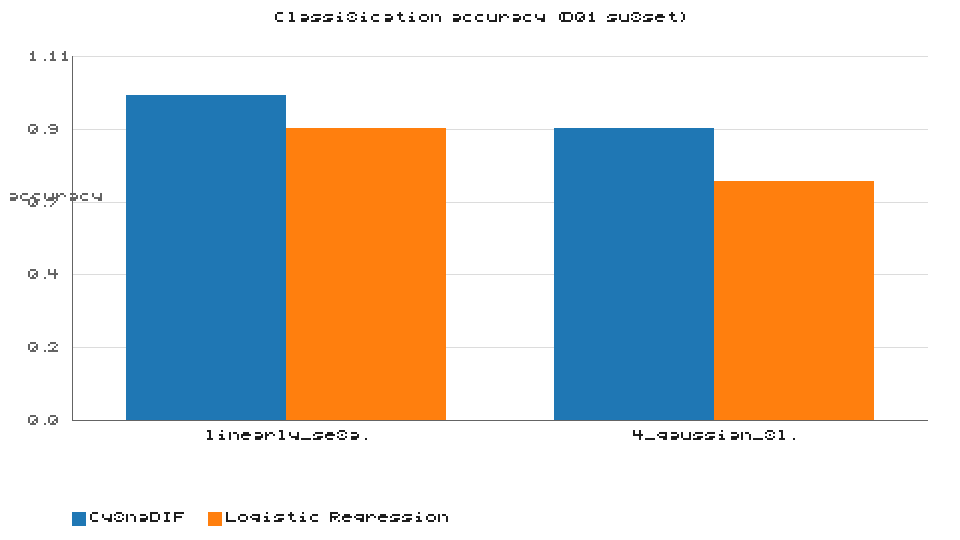

The file beside this chart, header and first rows:
task, cypha_accuracy, logistic_regression_accuracy
linearly_separable_2class, 0.9875, 0.8875
4_gaussian_blobs, 0.8875, 0.725
